Run: headless pygame with SDL's dummy video driver; simulated clock (each Clock.tick advances the game by its frame time, no real sleeping); random seed 0; keys injected as events and as key.get_pressed() state; no mouse input.
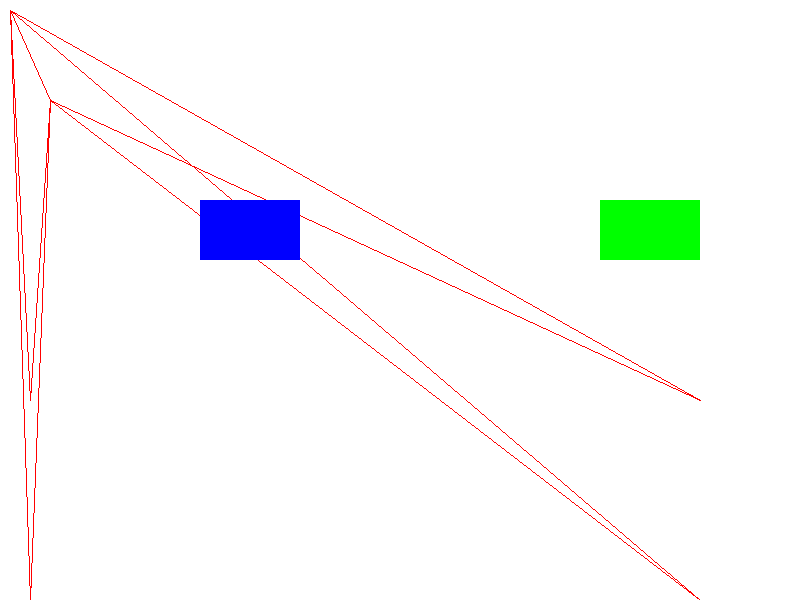
Frame 1 of 4 · flips 1–60 · no input
Frame 2 of 4 · flips 61–180 · tapped SPACE, RETURN · held RIGHT (→), D · screen unchanged from frame 1, image omitted
Frame 3 of 4 · flips 181–300 · held DOWN (↓), S · screen unchanged from frame 2, image omitted
Frame 4 of 4 · flips 301–420 · held LEFT (←), A, UP (↑), W · screen unchanged from frame 3, image omitted

The pygame program that drew these frames:

#How to draw shapes

#required 
import pygame
pygame.init();

#create colors
white = (255,255,255)
black = (0,0,0)
red = (255, 0, 0)
green = (0, 255, 0)
blue = (0, 0, 255)

#create a surface
gameDisplay = pygame.display.set_mode((800,600)) #initialize with a tuple

#lets add a title, aka "caption"
pygame.display.set_caption("Drawing Shapes!")

pygame.display.update()		#only updates portion specified




gameExit = False
while not gameExit:
	for event in pygame.event.get():
		if event.type == pygame.QUIT:
			gameExit = True

	gameDisplay.fill(white)
	#look up draw.rect()

	pygame.draw.polygon(gameDisplay, (255, 0, 0), ((10, 10), (30, 600), (50, 100)), 1)
	pygame.draw.polygon(gameDisplay, (255, 0, 0), ((10, 10), (30, 400), (50, 100)), 1)
	pygame.draw.polygon(gameDisplay, (255, 0, 0), ((10, 10), (700, 400), (50, 100)), 1)
	pygame.draw.polygon(gameDisplay, (255, 0, 0), ((10, 10), (700, 600), (50, 100)), 1)

	gameDisplay.fill(blue, rect=[200,200, 100,60])
	gameDisplay.fill(green, rect=[600,200, 100,60])

	# gameDisplay.fill(blue, rect=[50,50, 20,20])
	# pygame.draw.circle(gameDisplay, red, (50,100), 20, 0)
	# pygame.draw.lines(gameDisplay, red, False, [(100,100), (150,200), (200,100)], 1)

	pygame.display.update()		




#required
pygame.quit()
quit()				#exits python
